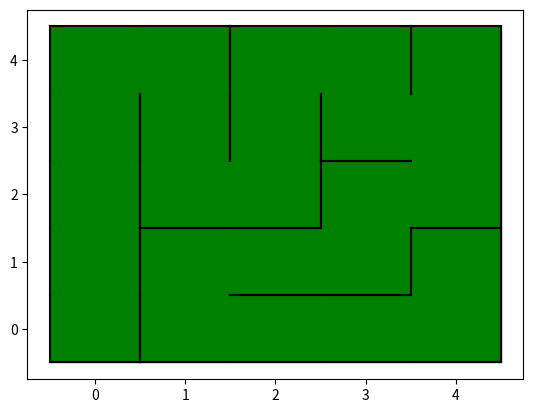

Recreate this plot in Python.
"""
Maze Generation algoithm as in the training code challenge from intelligence and learning tutorial.
"""

import matplotlib.pyplot as plt
import random
import time

# define the gloabal variables for the problem
global delta_x, rows, cols
rows  = 5
cols = 5
delta_x = 1

see_maze = True

def main_maze():

    # make an array containing all the grid points and the stack
    grid = make_grid(cols, rows)
    stack = []

    print(len(grid))
    # draw grid
    draw(grid, "grid", "g")

    #---------------------- Start algorithm --------------------------

    # set a current cell being looked at, start at top left for simplicity
    current = grid[index(0, 0)]
    # set it to visited
    current.visited = True

    while True:

        if see_maze == True:
            # start interactive mode
            plt.ion()


        # get a random unvisited neighbour
        next = current.checkNeighbours(grid)

        if next == None and len(stack) == 0:
            if see_maze == True:
                # program ended
                plt.ioff()
                draw(grid, "grid", "g")
                plt.show()
            break


        if next != None:

            # place the next cells to the stack
            stack.append(next)

            # now it has been visited
            next.visited = True

            # remove walls between the two cells
            current, next = removeWalls(current, next)

            # set current to next
            current = next

        elif next == None and len(stack) > 0:
            # get the cell from the stack
            current = stack.pop()

        else:
            if see_maze == True:
                # program ended
                plt.ioff()
                draw(grid, "grid", "g")
                plt.show()
            break

        if see_maze == True:
            # draw grid
            draw(grid, "grid", "g")
            current.show("r")
            # show figure
            plt.show()
            plt.pause(1e-2)
            plt.clf()



    return grid

def make_grid(col_number, row_number):

    # initialise the grid
    grid = []

    # create all the cells in the grid
    for i in range(col_number):
        # go through rows
        for j in range(row_number):
            # go through columns
            # make a cell
            cell = Cell(i, j)
            grid.append(cell)

    return grid

def index(i, j):

    # grid = [j = 0, 1, 2, 3, 4; ]

    # check if its a valid index in the grid
    if i < 0 or j < 0 or i > cols - 1 or j > rows - 1:
        return None

    return j + rows*i

def removeWalls(a, b):

    # find which walls is between the a and b cells

    # get the difference between the cells
    delta_i = b.i - a.i
    delta_j = b.j - a.j

    # if delta is +1 then corresponds to bottom/ top
    if delta_i == 1:
        a.walls[1] = False
        b.walls[3] = False

    # if delta is -1 then corresponds to bottom/ top
    if delta_i == -1:
        a.walls[3] = False
        b.walls[1] = False

    # if delta is +1 then corresponds to right/ left
    if delta_j == 1:
        a.walls[2] = False
        b.walls[0] = False

    # if delta is -1 then corresponds to left/ right
    if delta_j == -1:
        a.walls[0] = False
        b.walls[2] = False

    return a, b

def draw(grid, type, col):
    """
    Draw the grid
    """
    if type == "grid":
        # create all the cells in the grid
        for i in range(cols):
            # go through rows
            for j in range(rows):
                cell = grid[index(i, j)]
                # show the grid made
                cell.show(col)
    else:
        for cell in grid:
            cell.show(col)


    return None


class Cell:

    def __init__(self, i, j):
        # column number (x's) (centre of x,y coordinates)
        self.i = i
        # rows number (y's) (centre of x,y coordinates)
        self.j = j
        # initilaise each walls with all sides being walls
                    # bottom, right, top, left
        self.walls = [True, True, True, True]
        # check if cell has been visited, at start it is not visited
        self.visited = False

        # initilisation for A_star finding algorithm
        self.neighbours = []

        self.f = 0
        self.g = 0
        self.h = 0

        self.previous = None

    def checkNeighbours(self, grid):
        # initilise a empty areay which will contain the neighbours
        neighbours = []

        # get the bottom, right, top, left neighbours
        bottom = index(self.i, self.j - 1)
        right = index(self.i + 1, self.j)
        top = index(self.i, self.j + 1)
        left = index(self.i - 1, self.j)

        # list of indicies
        indicies = [bottom, right, top, left]

        for index_value in indicies:
            if index_value != None:
                # get the grid value of the neighbour
                grid_value = grid[index_value]
                if grid_value.visited == False:
                    #if not visited
                    neighbours.append(grid_value)

        # pick a random neighbour
        if len(neighbours) > 0:
            return random.choice(neighbours)

        return None

    def addNeighbours(self, grid):

        # get the bottom, right, top, left neighbours
        bottom = index(self.i, self.j - 1)
        right = index(self.i + 1, self.j)
        top = index(self.i, self.j + 1)
        left = index(self.i - 1, self.j)

        # list of indicies
        indicies = [bottom, right, top, left]

        for index_number, index_value in enumerate(indicies):
            # check index exists and that the walls there isnt a wall
            if index_value != None and self.walls[index_number] != True:

                # get the grid value of the neighbour
                grid_value = grid[index_value]
                grid_value.show("y")
                self.neighbours.append(grid_value)


        return None


    def show(self, col):

        # x cooridnates
        left_x = self.i - delta_x / 2
        right_x = self.i + delta_x / 2
        # y coordinates
        down_y = self.j - delta_x / 2
        up_y = self.j + delta_x / 2

        # plot each line, not a rectangle: one plot is a wall of the "maze"
        # print(sel f.walls)

        #plot only if walls  exisit
        if self.walls[0] == True:
            plt.plot([left_x, right_x], [down_y,down_y], "k-")
        if self.walls[1] == True:
            plt.plot([right_x, right_x], [down_y, up_y], "k-")
        if self.walls[2] == True:
            plt.plot([right_x, left_x], [up_y, up_y], "k-")
        if self.walls[3] == True:
            plt.plot([left_x, left_x], [up_y, down_y], "k-")

        # if self.visited == True:
        #     # plot circling the whole cell
        #     plt.fill([left_x, right_x, right_x, left_x, left_x],
        #              [down_y,down_y, up_y, up_y, down_y], color = "g")

        # fill the whole cell with a colour
        plt.fill([left_x, right_x, right_x, left_x, left_x],
                 [down_y,down_y, up_y, up_y, down_y], color = col)

        # plot circling the whole cell
        # plt.fill([left_x, right_x, right_x, left_x, left_x],
        #          [down_y,down_y, up_y, up_y, down_y], "g")
        return None

def help():

    hello = [1, 2, 3]

    a = hello.pop()

    print(a)
    print(hello)

    return None

if __name__ == "__main__":
    start = time.time()
    main_maze()
    # help()
    print("------------- Time taken: {} -----------------------------".format(time.time() - start))
